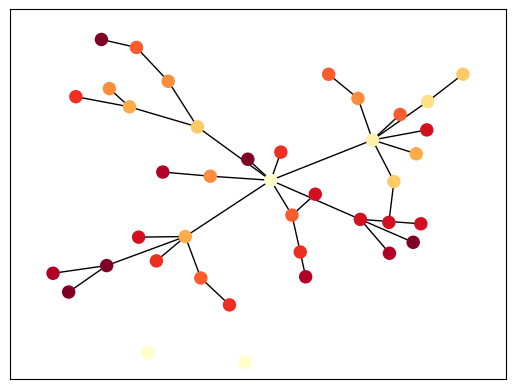

Write Python code to recreate this figure. (Note: this script raises an exception after producing the figure.)
from matplotlib import pyplot as plt
import networkx as nx
import random

NUMBER_OF_NODES = 40
NUMBER_OF_INTERACTIONS = 10
CHANCE_OF_INFECTION = 0.75
PATIENT_ZERO = 0

def createInteractions(graph):
    """ This function randomly selects numInteraction nodes for each node to 
        interact with within the graph """
    nodeInteractions = {}
        
    #For each node, randomly select numIteraction nodes for them to interact with
    for node in range(graph.number_of_nodes()):
        #Create a random list of nodes that the graph interacts with
        iteractions = random.sample(range(graph.number_of_nodes()), NUMBER_OF_INTERACTIONS)
        
        #Keep randomly creating lists if the node is in its connections
        while(node in iteractions):
            iteractions = random.sample(range(graph.number_of_nodes()), NUMBER_OF_INTERACTIONS)
        
        #Add node to nodeIteractions
        nodeInteractions[node] = iteractions
    
    return nodeInteractions

def runInfection(graph, infectedNode, index, nodeInteractions, listOfInfected, nodeInfectedCount):
    #BASE CASE: if there are no more interactions for a node to make, return
    if index + 1 == NUMBER_OF_INTERACTIONS:
        return
    
    #Get the list of interactions of the currently infected node
    interactions = nodeInteractions[infectedNode]
    
    #Only care about the interactions after the node is infected
    interactions = interactions[index:]
        
    #for the remaining interactions, try to infect them
    for node in interactions:
        #Randomly choose a number from [0,1]
        infectedChance = random.uniform(0,1)
        
        #If your random chance is withing [0, chanceOfInfection] you are now infected
        if infectedChance <= CHANCE_OF_INFECTION:
            if node in listOfInfected:
                #This node has already been infected, check the round to see if this
                #interaction could have occurred before the recorded interaction
                alreadyInfectedNode, indexInfectedOn = listOfInfected.get(node)
                
                #This interact would have occurred first
                if index < indexInfectedOn:
                    #Remove the old edge
                    graph.remove_edge(alreadyInfectedNode, node)
                    
                    #Remove the infected count
                    nodeInfectedCount[alreadyInfectedNode] -= 1
                    
                    #Add the new edge
                    graph.add_edge(infectedNode, node)
                    
                    #Save info to listOfInfected
                    listOfInfected[node] = [infectedNode, interactions.index(node) + index + 1]
                    
                    #Add to the infected count of the node
                    nodeInfectedCount[infectedNode] += 1
            else:
            #This node has not already been infected
                #Add the new edge
                graph.add_edge(infectedNode, node)
                    
                #Save info to listOfInfected
                listOfInfected[node] = [infectedNode, interactions.index(node) + index + 1]
                
                #Add to the infected count of the node
                nodeInfectedCount[infectedNode] += 1
            
            #Call function again on this newly infected node
            runInfection(graph, node, interactions.index(node) + index + 1, nodeInteractions, listOfInfected, nodeInfectedCount)
    
def drawGraph(graph, roundInfected, infectedNode, displayAllRounds):
    cmap = plt.cm.YlOrRd
    vmin=0
    vmax = max(roundInfected)
    
    
    if displayAllRounds:
        #Create the initial graph with NUMBER_OF_NODES
        roundGraph = nx.empty_graph(NUMBER_OF_NODES)
        
        for round in range(1, NUMBER_OF_INTERACTIONS):
            #determine which nodes were infected that round
            indices = [i for i, x in enumerate(roundInfected) if x == round]
    
            #make an edge from the node that infected them to the node
            for index in indices:
                roundGraph.add_edge(infectedNode[index][0], index)
    
            #Create the subplot
            nx.draw_networkx(roundGraph, pos=nx.spring_layout(roundGraph, k=0.3), with_labels=False, node_size=75, node_color=roundInfected, cmap=cmap, vmin=vmin, vmax=vmax)
            
            #Plot graph
            plt.title("Round #{0}".format(round))
            plt.axis('off')
            plt.figure("Round #{0}".format(round))
        
        
    #Draw the nodes and
    nx.draw_networkx(graph, pos=nx.spring_layout(graph, k=0.3), with_labels=False, node_size=75, node_color=roundInfected, cmap=cmap, vmin=vmin, vmax=vmax)
    
    #Add a colorbar
    sm = plt.cm.ScalarMappable(cmap=cmap, norm=plt.Normalize(vmin=vmin, vmax=vmax))
    sm.set_array([])
    cbar = plt.colorbar(sm, orientation='horizontal')
    cbar.set_label('Round Node was Infected')
    
    #add a title
    plt.title("Number of Nodes: {0}\nNumber of Interactions: {1}\nChance of Infection: {2}".format(NUMBER_OF_NODES, NUMBER_OF_INTERACTIONS, CHANCE_OF_INFECTION))
    plt.axis('off')
    plt.show()
            
if __name__ == "__main__":
    #Create the initial graph with NUMBER_OF_NODES
    graph = nx.empty_graph(NUMBER_OF_NODES)
    
    #Determine who the nodes interact with
    nodeInteractions = createInteractions(graph)
    
    #Create a dict of nodes infected so the same node doesnt get infected twice
    infectedNodes = {}
    
    #Key: Node, Value:[Who infected them, which round]
    infectedNodes[PATIENT_ZERO] = [PATIENT_ZERO, 0]
    #Create a list telling how many nodes each node infected
    nodeInfectedCount = [1] * NUMBER_OF_NODES
    
    #Run the experiment
    runInfection(graph, PATIENT_ZERO, 0, nodeInteractions, infectedNodes, nodeInfectedCount)
    
    #Determine which round the nodes were infected
    roundInfected = [0] * NUMBER_OF_NODES
    for key, value in infectedNodes.items():
        roundInfected[key] = value[1]
            
    #Draw the graph
    drawGraph(graph, roundInfected, infectedNodes, False)
